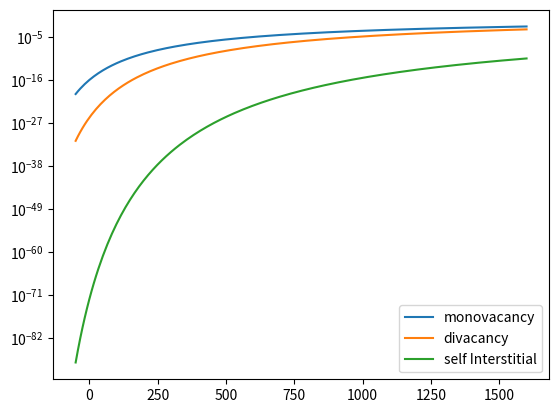

Python code for this plot:
#!/home/<user>/anaconda3/bin/python3
from numpy import exp, cos, arccos, sin, arctan, tan, pi, sqrt; from numpy import array as ary; import numpy as np; tau = 2*pi
import matplotlib.pyplot as plt
from scipy.constants import *

"""
An exercise from the book An Introduction to Nuclear Materials : K. Linga Murty and Indrajit Charit 
"""

k_B = k*Avogadro/(1000* calorie)
def T(temp):
	return convert_temperature(temp, "C","K")
Temp_range = np.linspace(-50, 1600, 200)

mono = exp(-20/(k_B*T(Temp_range)))
di = 12/2 * exp(-(40-7)/(k_B*T(Temp_range)))
selfInterstitial = exp(-90/(k_B*T(Temp_range)))

plt.semilogy(Temp_range,mono, label="monovacancy")
plt.semilogy(Temp_range,di, label="divacancy")
plt.semilogy(Temp_range,selfInterstitial, label="self Interstitial")
plt.legend()
plt.show()